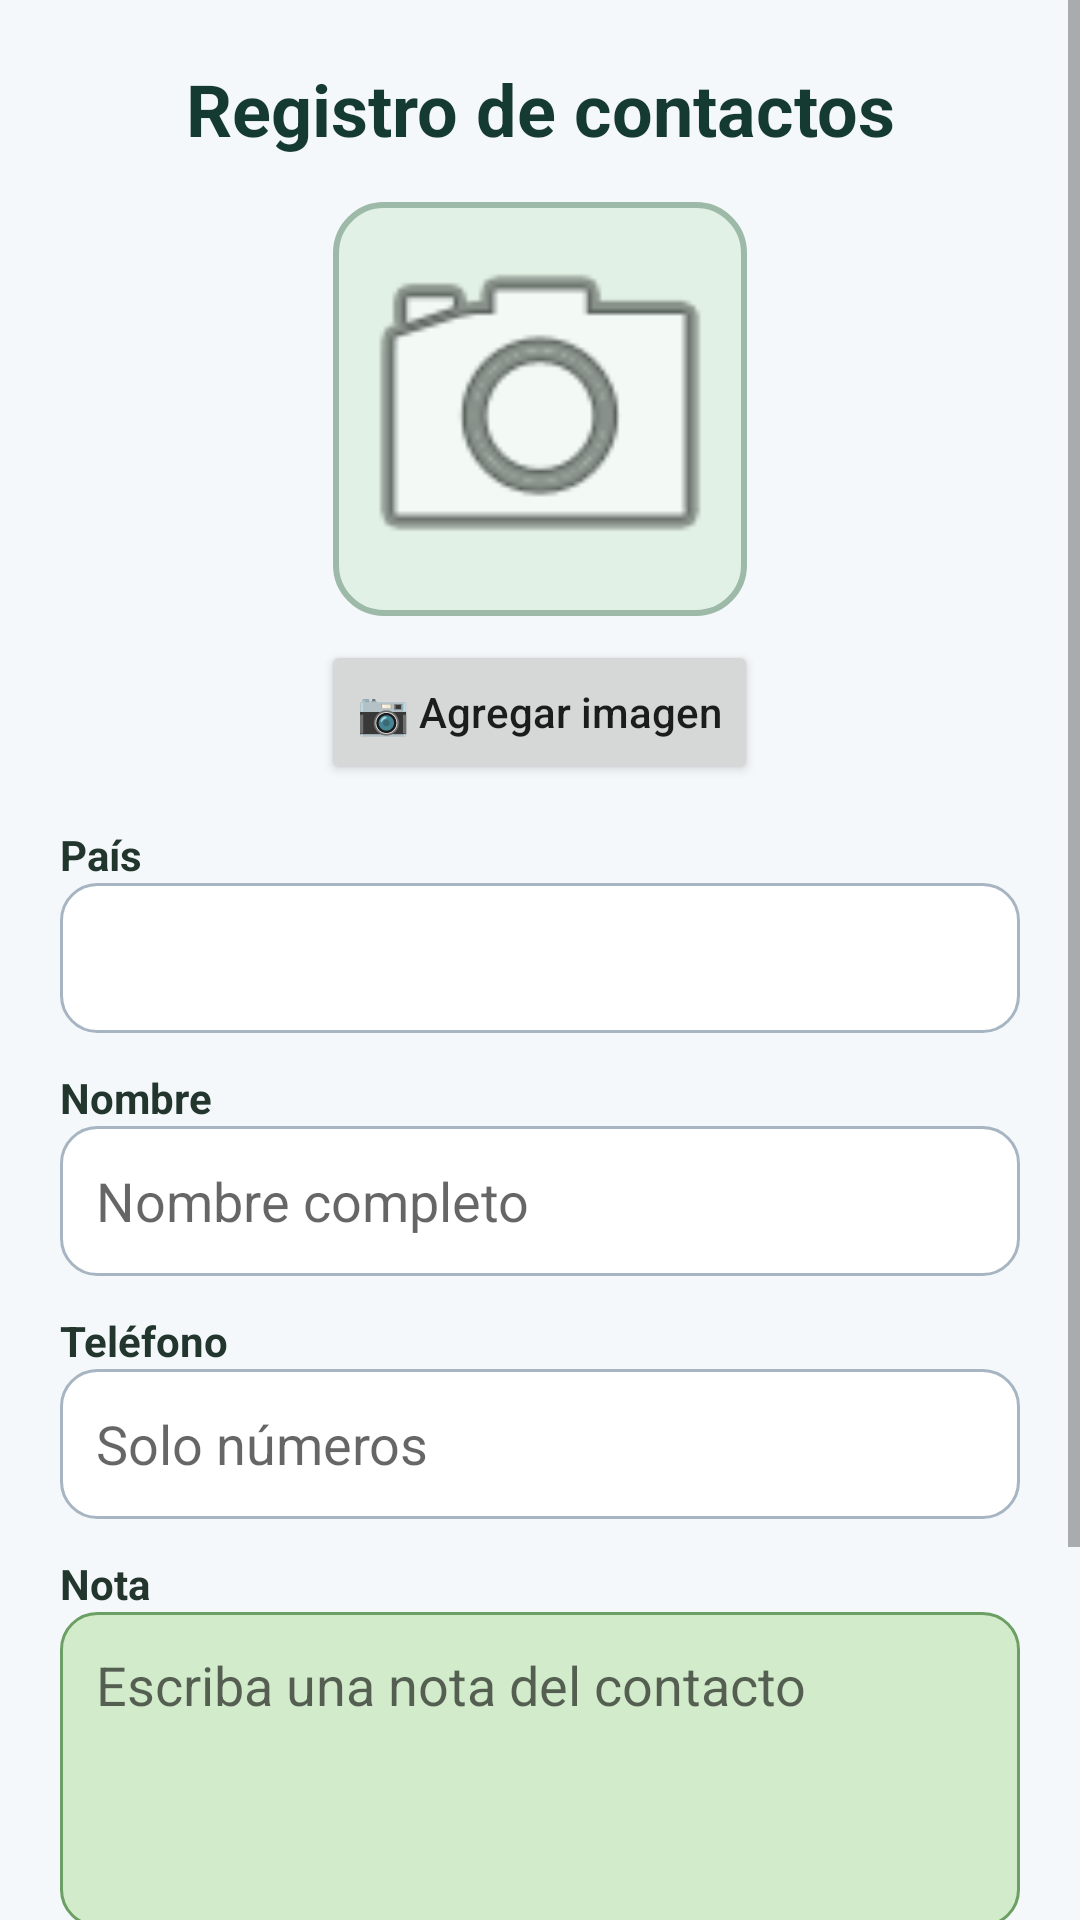

Here is an Android app screen rendered from its layout file. Give the layout XML and the strings, colors and styles it references.
<!-- AndroidManifest.xml: application theme Theme.ExamenContactos -->
<!-- res/layout/activity_main.xml -->
<ScrollView xmlns:android="http://schemas.android.com/apk/res/android"
    android:id="@+id/main" android:layout_width="match_parent" android:layout_height="match_parent"
    android:fillViewport="true" android:background="#F4F8FA">
    <LinearLayout android:layout_width="match_parent" android:layout_height="wrap_content"
        android:orientation="vertical" android:padding="20dp" android:gravity="center_horizontal">
        <TextView android:id="@+id/tvTitulo" android:layout_width="match_parent"
            android:layout_height="wrap_content" android:text="Registro de contactos"
            android:textColor="#153A32" android:textStyle="bold" android:textSize="24sp"
            android:gravity="center" android:layout_marginBottom="15dp"/>
        <ImageView android:id="@+id/ivFoto" android:layout_width="138dp"
            android:layout_height="138dp" android:background="@drawable/bg_avatar"
            android:src="@android:drawable/ic_menu_camera" android:scaleType="centerCrop"
            android:contentDescription="Imagen del contacto"/>
        <Button android:id="@+id/btnFoto" android:layout_width="wrap_content"
            android:layout_height="wrap_content" android:text="📷 Agregar imagen"
            android:layout_marginTop="8dp" android:layout_marginBottom="14dp"
            android:textAllCaps="false"/>
        <TextView android:layout_width="match_parent" android:layout_height="wrap_content"
            android:text="País" android:textStyle="bold" android:textColor="#22362E"/>
        <Spinner android:id="@+id/spPais" android:layout_width="match_parent"
            android:layout_height="50dp" android:background="@drawable/bg_field"/>
        <TextView android:layout_width="match_parent" android:layout_height="wrap_content"
            android:layout_marginTop="12dp" android:text="Nombre" android:textStyle="bold"
            android:textColor="#22362E"/>
        <EditText android:id="@+id/etNombre" android:layout_width="match_parent"
            android:layout_height="50dp" android:background="@drawable/bg_field"
            android:hint="Nombre completo" android:inputType="textPersonName|textCapWords"
            android:maxLength="70" android:singleLine="true"/>
        <TextView android:layout_width="match_parent" android:layout_height="wrap_content"
            android:layout_marginTop="12dp" android:text="Teléfono" android:textStyle="bold"
            android:textColor="#22362E"/>
        <EditText android:id="@+id/etTelefono" android:layout_width="match_parent"
            android:layout_height="50dp" android:background="@drawable/bg_field"
            android:hint="Solo números" android:inputType="phone" android:maxLength="15"
            android:singleLine="true"/>
        <TextView android:layout_width="match_parent" android:layout_height="wrap_content"
            android:layout_marginTop="12dp" android:text="Nota" android:textStyle="bold"
            android:textColor="#22362E"/>
        <EditText android:id="@+id/etNota" android:layout_width="match_parent"
            android:layout_height="105dp" android:background="@drawable/bg_note"
            android:gravity="top|start" android:padding="12dp"
            android:hint="Escriba una nota del contacto" android:inputType="textMultiLine"
            android:maxLength="250"/>
        <Button android:id="@+id/btnGuardar" android:layout_width="match_parent"
            android:layout_height="50dp" android:layout_marginTop="22dp"
            android:background="@drawable/bg_green" android:text="Guardar contacto"
            android:textColor="#FFFFFF" android:textAllCaps="false"/>
        <Button android:id="@+id/btnLista" android:layout_width="match_parent"
            android:layout_height="50dp" android:layout_marginTop="10dp"
            android:background="@drawable/bg_blue" android:text="Contactos guardados"
            android:textColor="#FFFFFF" android:textAllCaps="false"/>
    </LinearLayout>
</ScrollView>
<!-- resources referenced by this layout -->
<resources>
  <!-- drawable bg_avatar (drawable) -->
  <shape xmlns:android="http://schemas.android.com/apk/res/android">
      <solid android:color="#E2F1E5"/>
      <stroke android:width="2dp" android:color="#9DB9A8"/>
      <corners android:radius="16dp"/>
  </shape>
  <!-- drawable bg_blue (drawable) -->
  <shape xmlns:android="http://schemas.android.com/apk/res/android">
      <solid android:color="#246BC6"/>
      <corners android:radius="9dp"/>
  </shape>
  <!-- drawable bg_field (drawable) -->
  <shape xmlns:android="http://schemas.android.com/apk/res/android">
      <solid android:color="#FFFFFF"/>
      <stroke android:width="1dp" android:color="#A7B5C3"/>
      <corners android:radius="12dp"/>
      <padding android:left="12dp" android:right="12dp" android:top="6dp" android:bottom="6dp"/>
  </shape>
  <!-- drawable bg_green (drawable) -->
  <shape xmlns:android="http://schemas.android.com/apk/res/android">
      <solid android:color="#128E46"/>
      <corners android:radius="9dp"/>
  </shape>
  <!-- drawable bg_note (drawable) -->
  <shape xmlns:android="http://schemas.android.com/apk/res/android">
      <solid android:color="#D2ECCB"/>
      <stroke android:width="1dp" android:color="#6C9F64"/>
      <corners android:radius="12dp"/>
  </shape>
  <style name="Theme.ExamenContactos" parent="Theme.AppCompat.DayNight.NoActionBar">
          <item name="colorPrimary">#168A50</item>
          <item name="colorPrimaryDark">#096534</item>
          <item name="colorAccent">#1676C6</item>
          <item name="android:statusBarColor">#096534</item>
          <item name="android:navigationBarColor">#F2F6FA</item>
          <item name="android:windowLightNavigationBar">true</item>
          <item name="android:windowActionModeOverlay">true</item>
      </style>
</resources>
